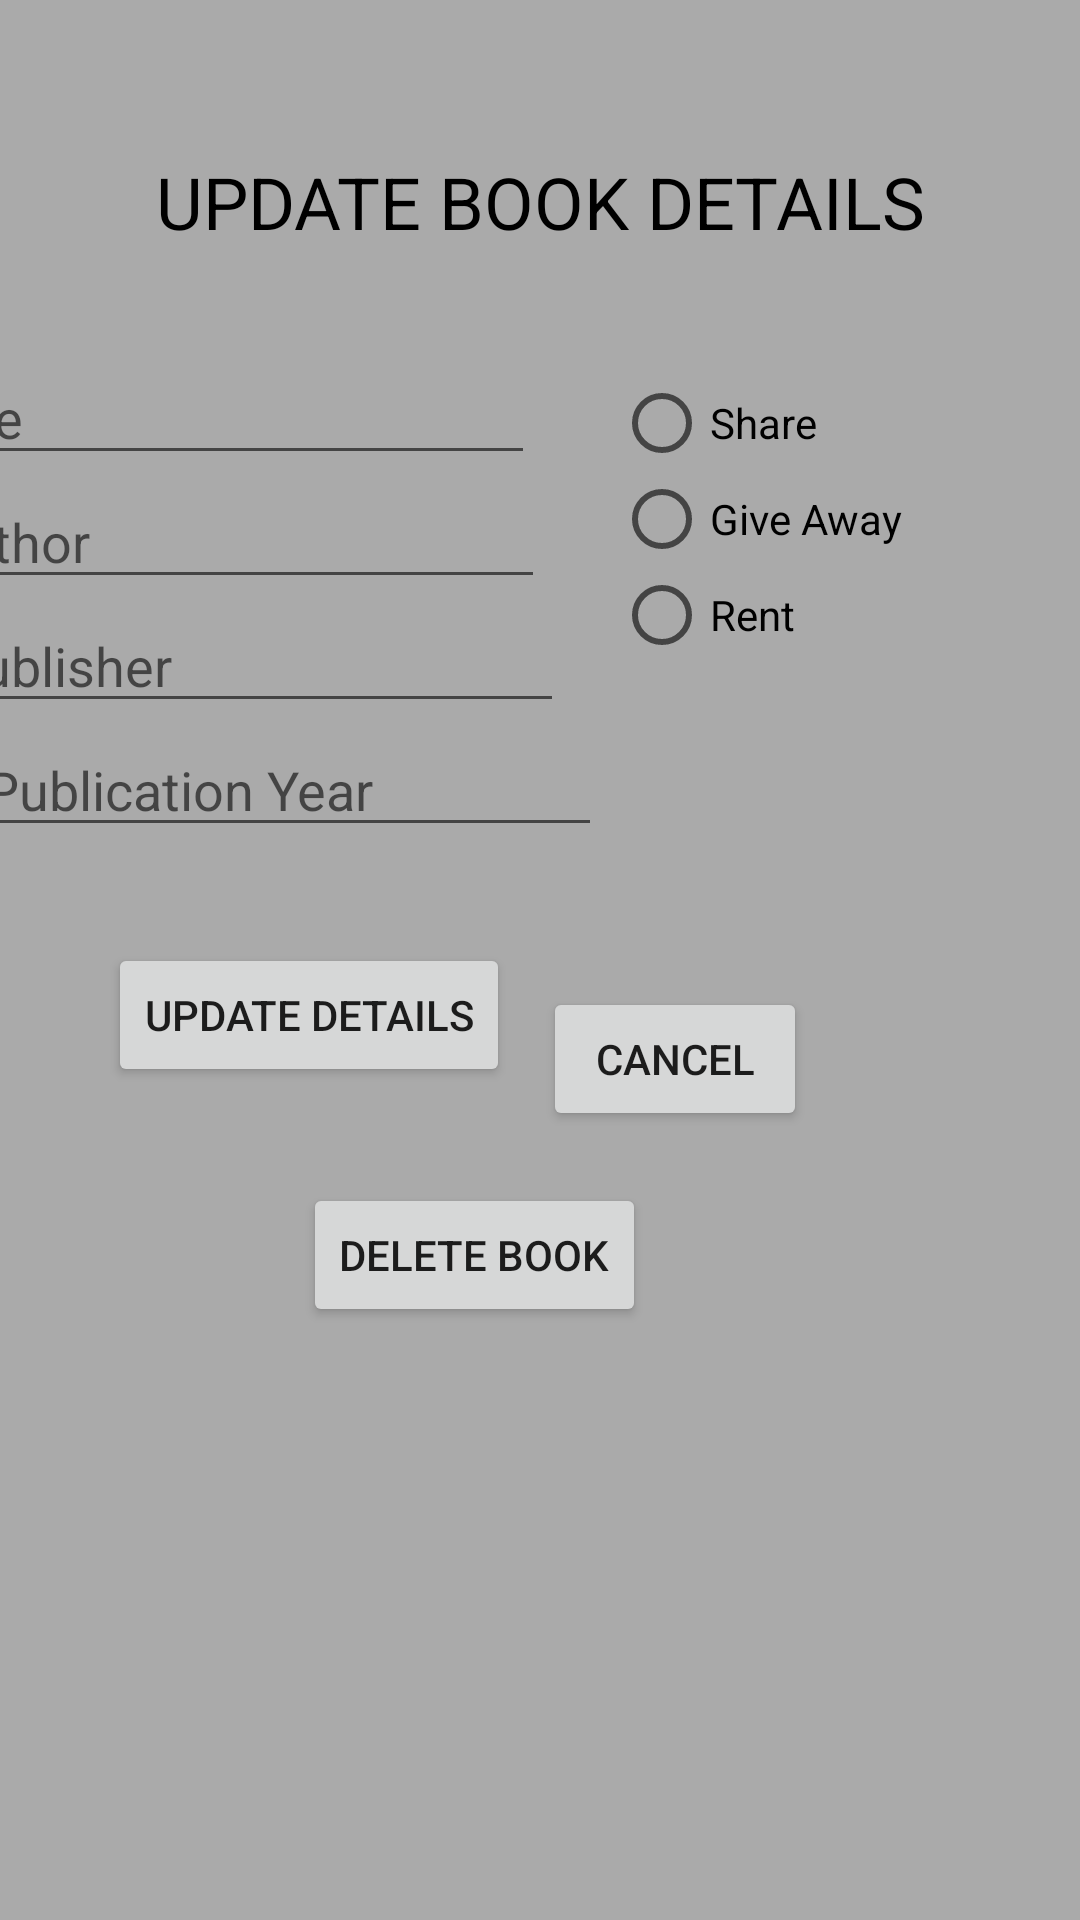

Write the Android layout XML for this screen, with the resource values it uses.
<!-- AndroidManifest.xml: application theme ShareKNOW -->
<!-- res/layout/activity_update_page.xml -->
<?xml version="1.0" encoding="utf-8"?>
<androidx.constraintlayout.widget.ConstraintLayout
    xmlns:android="http://schemas.android.com/apk/res/android"
    xmlns:tools="http://schemas.android.com/tools"
    xmlns:app="http://schemas.android.com/apk/res-auto"
    android:layout_width="match_parent"
    android:layout_height="match_parent"
    tools:context=".UpdatePage">

  <androidx.constraintlayout.widget.ConstraintLayout
      android:layout_width="match_parent"
      android:layout_height="match_parent"
      android:background="@android:color/darker_gray"
      tools:context=".AddBook">

    <EditText
        android:id="@+id/txtAddBookAuthor"
        android:layout_width="wrap_content"
        android:layout_height="wrap_content"
        android:layout_marginEnd="185dp"
        android:ems="10"
        android:hint="@string/txtAddBookAuthor"
        android:inputType="textPersonName"
        app:layout_constraintEnd_toEndOf="parent"
        app:layout_constraintStart_toStartOf="@+id/txtAddBookPublisher"
        app:layout_constraintTop_toBottomOf="@+id/txtAddBookTitle"
        tools:ignore="TouchTargetSizeCheck,TextContrastCheck"
        android:importantForAutofill="no" />

    <EditText
        android:id="@+id/txtAddBookTitle"
        android:layout_width="wrap_content"
        android:layout_height="wrap_content"
        android:layout_marginTop="117dp"
        android:layout_marginEnd="185dp"
        android:ems="10"
        android:hint="@string/txtAddBookTitle"
        android:inputType="textPersonName"
        app:layout_constraintEnd_toEndOf="parent"
        app:layout_constraintStart_toStartOf="@+id/txtAddBookAuthor"
        app:layout_constraintTop_toTopOf="parent"
        tools:ignore="TouchTargetSizeCheck,TextContrastCheck"
        android:importantForAutofill="no" />

    <EditText
        android:id="@+id/txtAddBookPublisher"
        android:layout_width="wrap_content"
        android:layout_height="wrap_content"
        android:layout_marginEnd="185dp"
        android:ems="10"
        android:hint="@string/txtAddBookPublisher"
        android:inputType="textPersonName"
        app:layout_constraintEnd_toEndOf="parent"
        app:layout_constraintStart_toStartOf="@+id/txtAddBookPublicationYear"
        app:layout_constraintTop_toBottomOf="@+id/txtAddBookAuthor"
        tools:ignore="TouchTargetSizeCheck,TextContrastCheck"
        android:importantForAutofill="no" />

    <EditText
        android:id="@+id/txtAddBookPublicationYear"
        android:layout_width="wrap_content"
        android:layout_height="wrap_content"
        android:layout_marginStart="16dp"
        android:layout_marginEnd="185dp"
        android:ems="10"
        android:hint="@string/txtAddBookPublicationYear"
        android:inputType="textPersonName"
        app:layout_constraintEnd_toEndOf="parent"
        app:layout_constraintStart_toStartOf="parent"
        app:layout_constraintTop_toBottomOf="@+id/txtAddBookPublisher"
        tools:ignore="TouchTargetSizeCheck,TextContrastCheck"
        android:importantForAutofill="no" />

    <Button
        android:id="@+id/btnAddBook"
        android:layout_width="wrap_content"
        android:layout_height="wrap_content"
        android:layout_marginStart="36dp"
        android:layout_marginTop="32dp"
        android:text="@string/btnUpdateBook"
        app:layout_constraintStart_toStartOf="parent"
        app:layout_constraintTop_toBottomOf="@+id/txtAddBookPublicationYear"
        tools:ignore="TextContrastCheck" />

    <Button
        android:id="@+id/btnAddBookCancel"
        android:layout_width="wrap_content"
        android:layout_height="wrap_content"
        android:layout_marginTop="33dp"
        android:layout_marginEnd="91dp"
        android:text="@string/btnUpdateBookCancel"
        app:layout_constraintEnd_toEndOf="parent"
        app:layout_constraintTop_toBottomOf="@+id/radioGroup2"
        tools:ignore="TextContrastCheck" />

    <RadioGroup
        android:id="@+id/radioGroup2"
        android:layout_width="117dp"
        android:layout_height="171dp"
        android:layout_marginStart="28dp"
        android:layout_marginTop="125dp"
        android:layout_marginEnd="40dp"
        app:layout_constraintEnd_toEndOf="parent"
        app:layout_constraintStart_toEndOf="@+id/txtAddBookTitle"
        app:layout_constraintTop_toTopOf="parent">

      <RadioButton
          android:id="@+id/radioShareUpdate"
          android:layout_width="match_parent"
          android:layout_height="wrap_content"
          android:text="@string/radioBookShare"
          tools:ignore="TouchTargetSizeCheck,TextContrastCheck" />

      <RadioButton
          android:id="@+id/radioGiveUpdate"
          android:layout_width="match_parent"
          android:layout_height="wrap_content"
          android:text="@string/radioBookGiveAway"
          tools:ignore="TouchTargetSizeCheck" />

      <RadioButton
          android:id="@+id/radioRentUpdate"
          android:layout_width="match_parent"
          android:layout_height="wrap_content"
          android:text="@string/radioBookRent"
          tools:ignore="TouchTargetSizeCheck,TextContrastCheck" />
    </RadioGroup>

    <TextView
        android:id="@+id/txtUpdateDetails"
        android:layout_width="wrap_content"
        android:layout_height="wrap_content"
        android:layout_marginTop="51dp"
        android:layout_marginBottom="34dp"
        android:text="@string/txtUpdateDetails"
        android:textColor="@color/black"
        android:textSize="24sp"
        app:layout_constraintBottom_toTopOf="@+id/txtAddBookTitle"
        app:layout_constraintEnd_toEndOf="parent"
        app:layout_constraintStart_toStartOf="parent"
        app:layout_constraintTop_toTopOf="parent" />

    <Button
        android:id="@+id/btnAddBookDel"
        android:layout_width="wrap_content"
        android:layout_height="wrap_content"
        android:layout_marginStart="127dp"
        android:layout_marginTop="32dp"
        android:layout_marginEnd="171dp"
        android:text="@string/btnDeleteBook"
        app:layout_constraintEnd_toEndOf="parent"
        app:layout_constraintStart_toStartOf="parent"
        app:layout_constraintTop_toBottomOf="@+id/btnAddBook" />
  </androidx.constraintlayout.widget.ConstraintLayout>

</androidx.constraintlayout.widget.ConstraintLayout>
<!-- resources referenced by this layout -->
<resources>
  <string name="btnDeleteBook">DELETE BOOK</string>
  <string name="btnUpdateBook">UPDATE DETAILS</string>
  <string name="btnUpdateBookCancel">CANCEL</string>
  <string name="radioBookGiveAway">Give Away</string>
  <string name="radioBookRent">Rent</string>
  <string name="radioBookShare">Share</string>
  <string name="txtAddBookAuthor">Author</string>
  <string name="txtAddBookPublicationYear">Publication Year</string>
  <string name="txtAddBookPublisher">Publisher</string>
  <string name="txtAddBookTitle">Title</string>
  <string name="txtUpdateDetails">UPDATE BOOK DETAILS</string>
  <style name="ShareKNOW" parent="Theme.AppCompat.Light">
          <item name="actionBarStyle">@style/ShareKNOW.ActionBarStyle</item>
      </style>
  <style name="ShareKNOW.ActionBarStyle">
          <item name="logo">@mipmap/logoimage</item>
          <item name="displayOptions">showHome|useLogo|showTitle</item>
      </style>
  <!-- not gathered from this repository: default colours our renderer supplied (Android Studio template values) -->
  <color name="black">#FF000000</color>
</resources>
